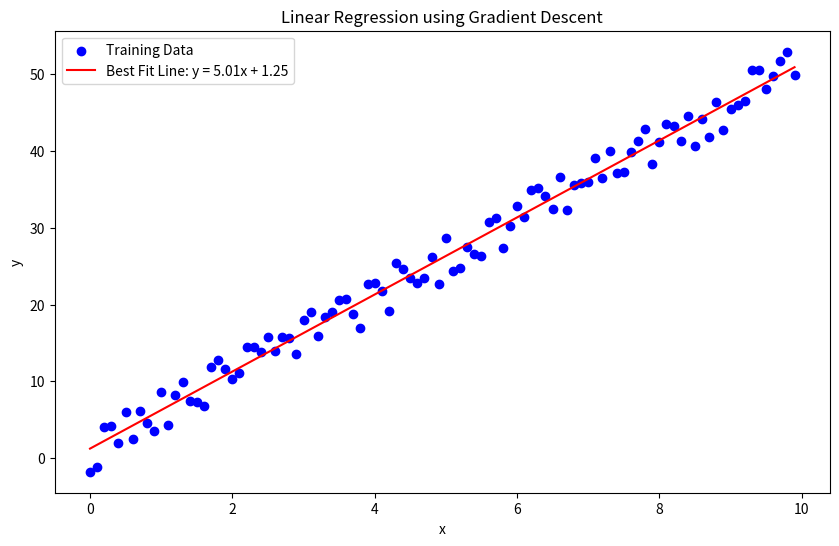

This chart was generated by the following Python code:
import matplotlib.pyplot as plot
import random   

# generate training data

xValues = [i * 0.1 for i in range(100)]
trueSlope = 5
trueIntercept = 1.0
yValues = [x * trueSlope + trueIntercept + random.uniform(-3, 3) for x in xValues]

# squared error cost function 
def calculateCost(xValues, yValues, w, b):
    totalCost = 0 
    # num of data points
    m = len(yValues)
    for i in range(m):
        prediction = w * xValues[i] + b
        totalCost += (yValues[i] - prediction) ** 2
    return totalCost / (2 * m)

# gradient descent function
def gradientDescent(xValues, yValues, w, b, learningRate, passes):
    m = len(xValues)
    for abc in range(passes):
        # values for partial derivatives
        wPartialDerivative = 0
        bPartialDerivative = 0
        for i in range(m):
            prediction = w * xValues[i] + b
            cost = prediction - yValues[i]
            wPartialDerivative += cost * xValues[i]
            bPartialDerivative += cost
        wPartialDerivative /= m
        bPartialDerivative /= m
        # update w and b simulataneously
        w -= learningRate * wPartialDerivative
        b -= learningRate * bPartialDerivative
    return w, b

# starting guesses for w and b
w = 0
b = 0
learningRate = 0.01
passes = 1000

# find starting cost
initialCost = calculateCost(xValues, yValues, w, b)
print("Initial cost: " + str(round(initialCost, 2)))

# perform gradient descent
w, b = gradientDescent(xValues, yValues, w, b, learningRate, passes)

# final cost
finalCost = calculateCost(xValues, yValues, w, b)
print("Final cost: " + str(round(finalCost, 2)))

# plot training data
plot.figure(figsize=(10, 6))
plot.scatter(xValues, yValues, label="Training Data", color="blue")

# plot calculate line of best fit from gradient descent
bestFitLine = [w * x + b for x in xValues]
plot.plot(xValues, bestFitLine, label="Best Fit Line: y = " + str(round(w, 2)) + "x + " + str(round(b, 2)), color="red")

# labels + titles
plot.xlabel("x")
plot.ylabel("y")
plot.title("Linear Regression using Gradient Descent")
plot.legend()
plot.show()
